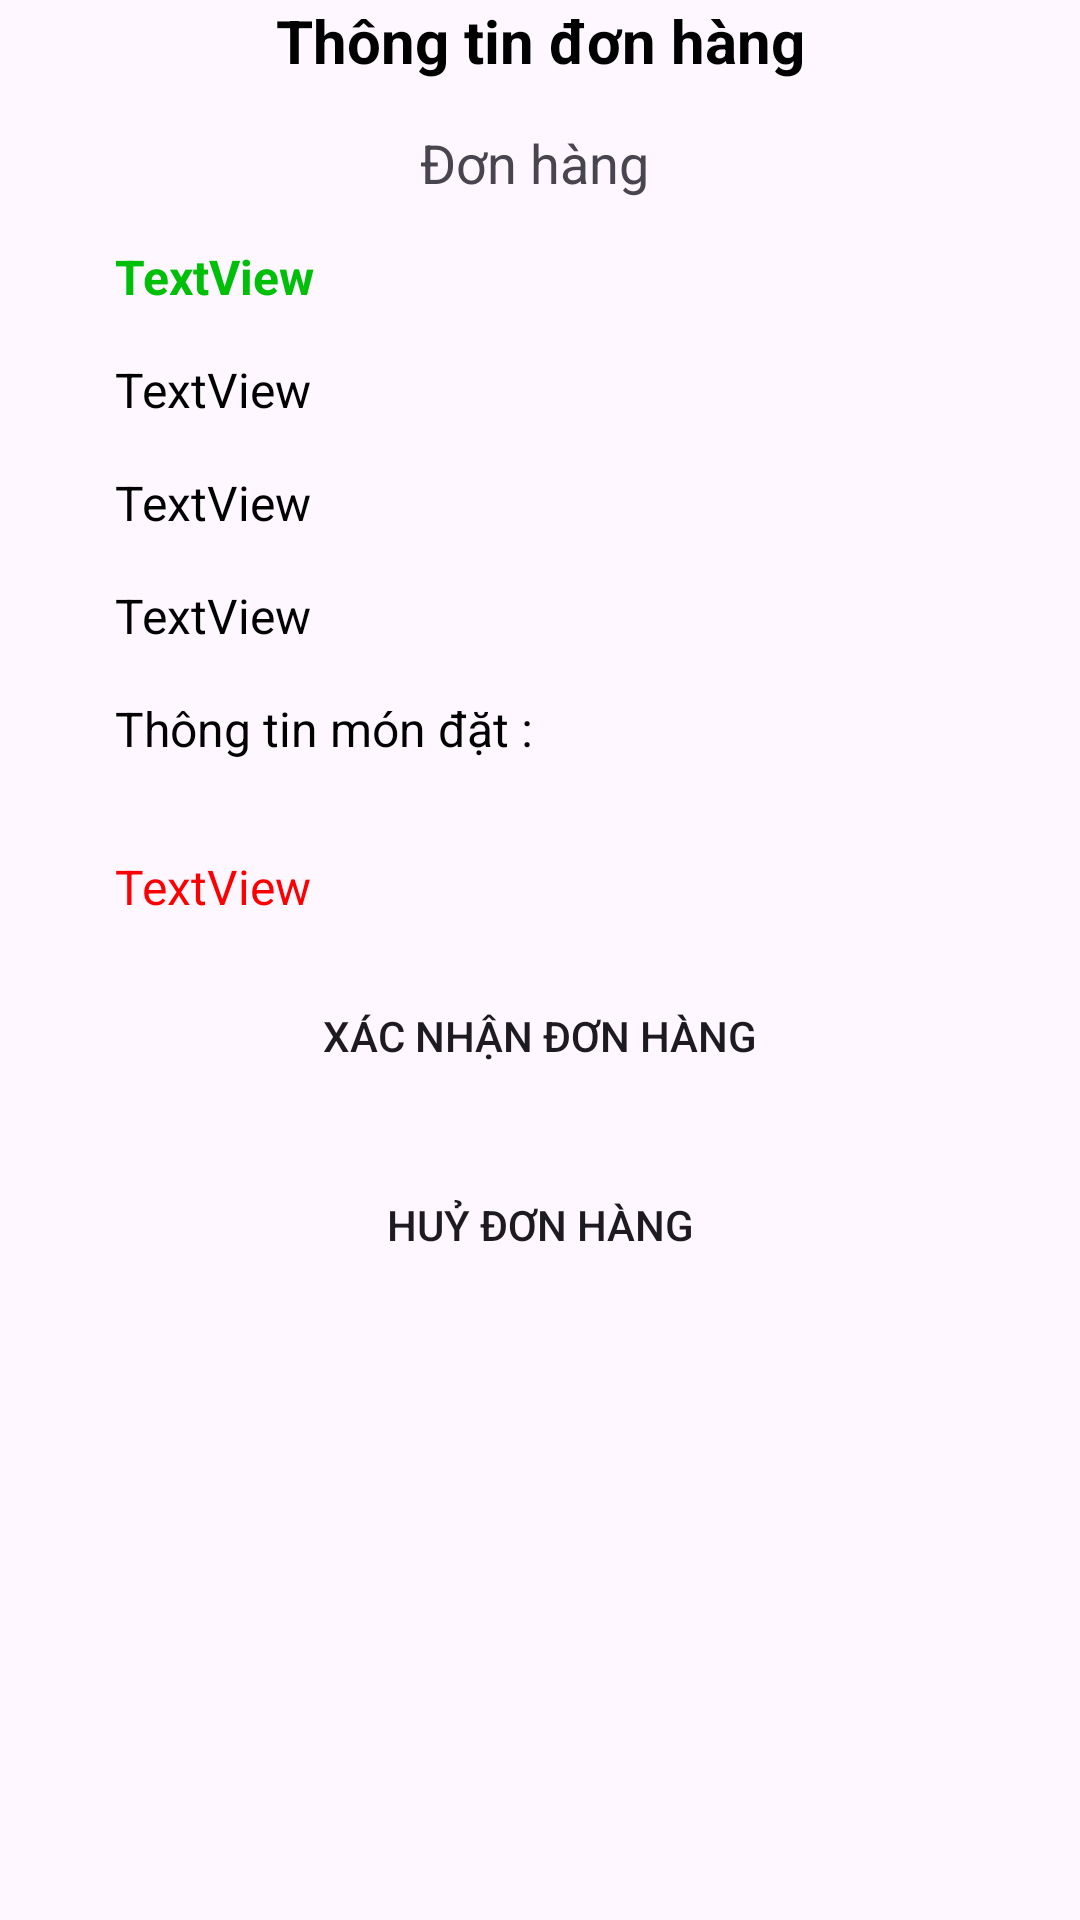

Write the Android layout XML for this screen, with the resource values it uses.
<!-- AndroidManifest.xml: application theme Theme.DuAnOderFoodNhom9 -->
<!-- res/layout/activity_new_oder_detail.xml -->
<?xml version="1.0" encoding="utf-8"?>
<ScrollView xmlns:android="http://schemas.android.com/apk/res/android"
    xmlns:app="http://schemas.android.com/apk/res-auto"
    xmlns:tools="http://schemas.android.com/tools"
    android:layout_width="match_parent"
    android:layout_height="match_parent"
    tools:context=".Activity.Admin.NewOrderDetailActivity">
    <androidx.constraintlayout.widget.ConstraintLayout
        android:layout_width="match_parent"
        android:layout_height="match_parent"
        >
        <TextView
            android:id="@+id/textView5"
            android:layout_width="wrap_content"
            android:layout_height="wrap_content"
            android:text="Thông tin đơn hàng"
            android:textColor="@color/black"
            android:textSize="20dp"
            android:textStyle="bold"
            app:layout_constraintEnd_toEndOf="parent"
            app:layout_constraintStart_toStartOf="parent"
            app:layout_constraintTop_toTopOf="parent" />

        <androidx.recyclerview.widget.RecyclerView
            android:id="@+id/rcvThongTinDonHang"
            android:layout_width="0dp"
            android:layout_height="wrap_content"
            android:layout_marginTop="15dp"

            android:orientation="vertical"
            app:layoutManager="androidx.recyclerview.widget.LinearLayoutManager"
            app:layout_constraintEnd_toEndOf="parent"
            app:layout_constraintHorizontal_bias="0.147"
            app:layout_constraintStart_toStartOf="parent"
            app:layout_constraintTop_toBottomOf="@+id/textView41" />

        <TextView
            android:id="@+id/tvIdDonHang"
            android:layout_width="wrap_content"
            android:layout_height="wrap_content"
            android:layout_marginTop="15dp"
            android:text="Đơn hàng "
            android:textSize="18dp"
            app:layout_constraintEnd_toEndOf="@+id/textView5"
            app:layout_constraintStart_toStartOf="@+id/textView5"
            app:layout_constraintTop_toBottomOf="@+id/textView5" />

        <TextView
            android:id="@+id/tvThoiGianDat"
            android:layout_width="wrap_content"
            android:layout_height="wrap_content"
            android:layout_marginTop="15dp"
            android:text="TextView"
            android:textColor="#00BF08"
            android:textSize="16dp"
            android:textStyle="bold"
            app:layout_constraintEnd_toEndOf="parent"
            app:layout_constraintHorizontal_bias="0.13"
            app:layout_constraintStart_toStartOf="parent"
            app:layout_constraintTop_toBottomOf="@+id/tvIdDonHang" />

        <TextView
            android:id="@+id/tvTenNguoiDat"
            android:layout_width="wrap_content"
            android:layout_height="wrap_content"
            android:layout_marginTop="16dp"
            android:text="TextView"
            android:textColor="@color/black"
            android:textSize="16dp"
            app:layout_constraintEnd_toEndOf="parent"
            app:layout_constraintHorizontal_bias="0.0"
            app:layout_constraintStart_toStartOf="@+id/tvThoiGianDat"
            app:layout_constraintTop_toBottomOf="@+id/tvThoiGianDat" />

        <TextView
            android:id="@+id/tvDiaChi"
            android:layout_width="wrap_content"
            android:layout_height="wrap_content"
            android:layout_marginTop="16dp"
            android:text="TextView"
            android:textColor="@color/black"
            android:textSize="16dp"
            app:layout_constraintEnd_toEndOf="parent"
            app:layout_constraintHorizontal_bias="0.0"
            app:layout_constraintStart_toStartOf="@+id/tvTenNguoiDat"
            app:layout_constraintTop_toBottomOf="@+id/tvTenNguoiDat" />

        <TextView
            android:id="@+id/tvSoDienThoai"
            android:layout_width="wrap_content"
            android:layout_height="wrap_content"
            android:layout_marginTop="16dp"
            android:text="TextView"
            android:textColor="@color/black"
            android:textSize="16dp"
            app:layout_constraintEnd_toEndOf="parent"
            app:layout_constraintHorizontal_bias="0.0"
            app:layout_constraintStart_toStartOf="@+id/tvDiaChi"
            app:layout_constraintTop_toBottomOf="@+id/tvDiaChi" />

        <TextView
            android:id="@+id/textView41"
            android:layout_width="wrap_content"
            android:layout_height="wrap_content"
            android:layout_marginTop="16dp"
            android:text="Thông tin món đặt : "
            android:textColor="@color/black"
            android:textSize="16dp"
            app:layout_constraintEnd_toEndOf="parent"
            app:layout_constraintHorizontal_bias="0.0"
            app:layout_constraintStart_toStartOf="@+id/tvSoDienThoai"
            app:layout_constraintTop_toBottomOf="@+id/tvSoDienThoai" />

        <TextView
            android:id="@+id/tvTongTienDH"
            android:layout_width="wrap_content"
            android:layout_height="wrap_content"
            android:layout_marginTop="16dp"
            android:text="TextView"
            android:textColor="#FB0202"
            android:textSize="16dp"
            app:layout_constraintEnd_toEndOf="parent"
            app:layout_constraintHorizontal_bias="0.0"
            app:layout_constraintStart_toStartOf="@+id/textView41"
            app:layout_constraintTop_toBottomOf="@+id/rcvThongTinDonHang" />

        <Button
            android:id="@+id/btnXacNhanDH"
            android:layout_width="0dp"
            android:layout_height="wrap_content"
            android:layout_marginStart="20dp"
            android:layout_marginTop="15dp"
            android:layout_marginEnd="20dp"
            android:background="@drawable/custom_button"
            android:text="Xác nhận đơn hàng"
            app:layout_constraintEnd_toEndOf="parent"
            app:layout_constraintStart_toStartOf="parent"
            app:layout_constraintTop_toBottomOf="@+id/tvTongTienDH" />

        <Button
            android:id="@+id/btnHuyDH"
            android:layout_width="0dp"
            android:layout_height="wrap_content"
            android:layout_marginStart="20dp"
            android:layout_marginTop="15dp"
            android:layout_marginEnd="20dp"
            android:background="@drawable/custom_button"
            android:text="Huỷ đơn hàng"
            app:layout_constraintEnd_toEndOf="parent"
            app:layout_constraintStart_toStartOf="parent"
            app:layout_constraintTop_toBottomOf="@+id/btnXacNhanDH" />
    </androidx.constraintlayout.widget.ConstraintLayout>

</ScrollView>
<!-- resources referenced by this layout -->
<resources>
  <color name="black">#FF000000</color>
  <style name="Theme.DuAnOderFoodNhom9" parent="Base.Theme.DuAnOderFoodNhom9" />
  <style name="Base.Theme.DuAnOderFoodNhom9" parent="Theme.Material3.DayNight.NoActionBar">
          
          
      </style>
</resources>
